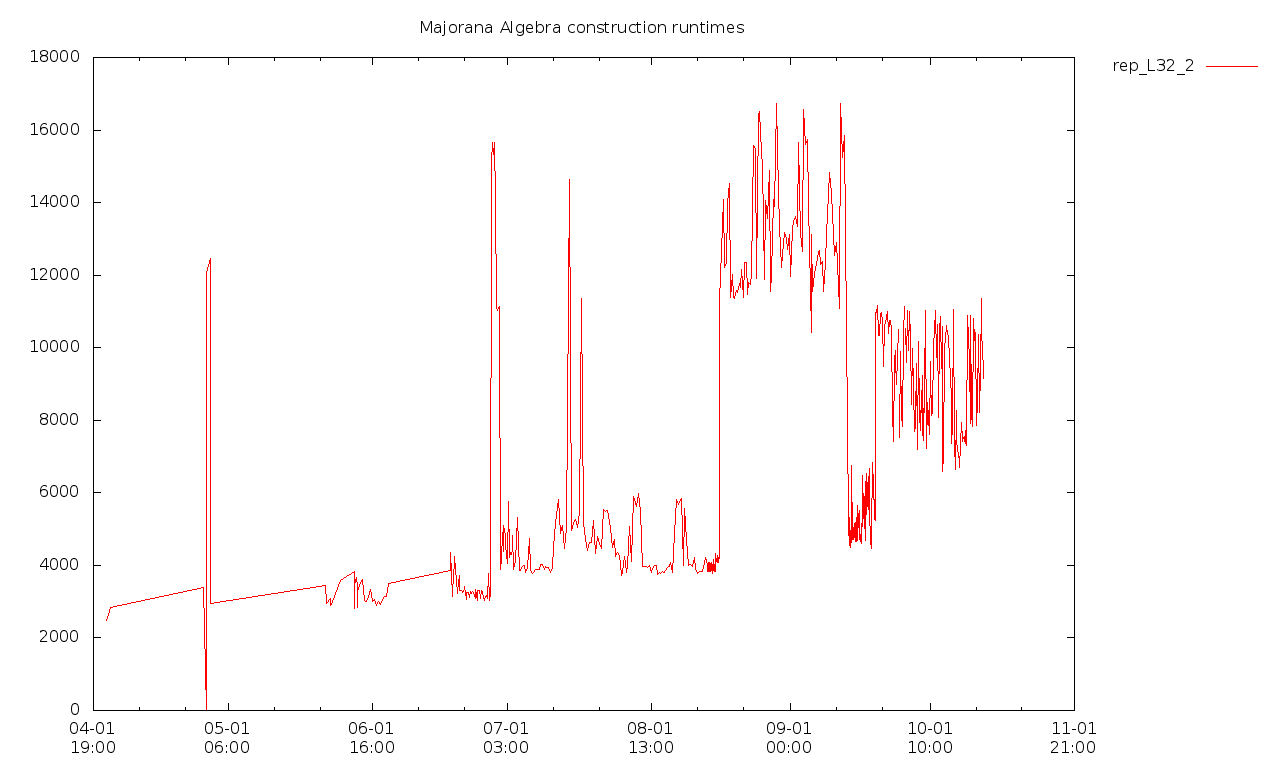

The data file committed next to this chart (first rows):
2018-04-04T15:53+0100, 2478141000, 12615190000, [  ]
2018-04-05T09:24+0100, 2739592000, 12587803000, [  ]
2018-04-05T12:25+0100, 2839472000, 14085631000, [  ]
2018-04-25T16:32+0100, 3386548000, 15839872000, [  ]
2018-04-26T09:54+0100, 0, 0, false
2018-04-26T10:00+0100, 0, 0, false
2018-04-26T10:33+0100, 0, 0, false
2018-04-26T11:09+0100, 12082317000, 0, false
2018-04-27T10:12+0100, 12471361000, 0, false
2018-04-27T10:13+0100, 2957803000, 0, false
2018-05-22T10:52+0100, 3441477000, 0, false
2018-05-22T14:13+0100, 2938674000, 0, false
2018-05-23T10:29+0100, 3074838000, 0, false
2018-05-23T10:30+0100, 2999449000, 0, false
2018-05-23T13:55+0100, 2896233000, 0, false
2018-05-23T17:14+0100, 2928784000, 0, false
2018-05-25T17:12+0100, 3585263000, 0, false
2018-05-28T16:01+0100, 3821687000, 0, false
2018-05-28T16:35+0100, 3018993000, 0, false
2018-05-28T16:37+0100, 3188502000, 0, false
2018-05-28T16:39+0100, 3401155000, 0, false
2018-05-28T16:41+0100, 3103322000, 0, false
2018-05-28T16:42+0100, 2819601000, 0, false
2018-05-28T16:46+0100, 3482422000, 0, false
2018-05-29T04:04+0100, 3668846000, 0, false
2018-05-29T09:31+0100, 3429564000, 190077000, [  ]
2018-05-29T10:45:03+0100, 2845742000, 153177000, [  ]
2018-05-29T10:52:44+0100, 3229627000, 169550000, [  ]
2018-05-29T10:53:24+0100, 3277914000, 260973000, [  ]
2018-05-29T22:29:01+0100, 3456906000, 195834000, [  ]
2018-05-30T09:53:58+0100, 3613623000, 200802000, [  ]
2018-05-30T21:27:13+0100, 3031706000, 197169000, [  ]
2018-05-31T08:16:39+0100, 3015219000, 198970000, [  ]
2018-05-31T18:33:03+0100, 3145654000, 225960000, [  ]
2018-06-01T06:17:19+0100, 3327519000, 213947000, [  ]
2018-06-01T16:50:30+0100, 3017543000, 197867000, [  ]
2018-06-02T03:33:57+0100, 3047122000, 210697000, true
2018-06-02T14:17:13+0100, 2894283000, 182852000, true
2018-06-03T00:47:54+0100, 2995231000, 197382000, true
2018-06-03T11:34:55+0100, 2919353000, 185890000, true
2018-06-03T21:58:28+0100, 3025562000, 210767000, true
2018-06-04T08:35:30+0100, 3137213000, 202110000, true
2018-06-04T19:02:07+0100, 3153921000, 200969000, true
2018-06-05T06:22:13+0100, 3510873000, 214150000, true
2018-06-18T15:37:00+0100, 3865348000, 295053000, true
2018-06-18T15:37:14+0100, 4347626000, 253369000, true
2018-06-19T03:03:12+0100, 3146157000, 199140000, true
2018-06-19T03:08:46+0100, 3293109000, 200232000, true
2018-06-19T15:08:11+0100, 4113101000, 297329000, true
2018-06-19T15:59:57+0100, 4253194000, 297289000, true
2018-06-20T04:27:43+0100, 3212855000, 198046000, true
2018-06-20T05:25:12+0100, 3268185000, 198873000, true
2018-06-20T16:32:05+0100, 3730377000, 217622000, true
2018-06-20T17:48:49+0100, 3309594000, 196635000, true
2018-06-21T04:29:34+0100, 3321581000, 201178000, true
2018-06-21T05:40:44+0100, 3252631000, 200561000, true
2018-06-21T15:51:35+0100, 3325217000, 206330000, true
2018-06-21T17:05:35+0100, 3430976000, 236445000, true
2018-06-22T04:40:54+0100, 3064904000, 192162000, true
2018-06-22T06:10:29+0100, 3254301000, 198645000, true
2018-06-22T16:06:20+0100, 3251587000, 196964000, true
... 506 more rows
